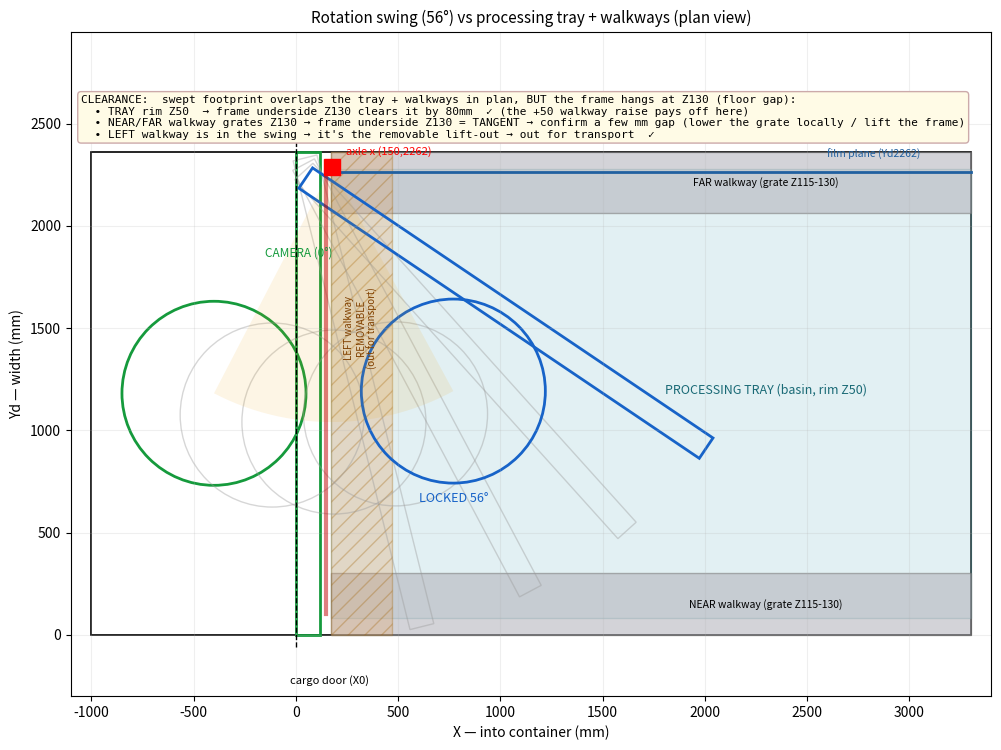

Generate this figure with matplotlib: (Note: this script raises an exception after producing the figure.)
#!/usr/bin/env python3
"""Plan-view ROTATION STUDY — swing arc vs the processing tray + walkways.

Top-down. The rigid frame (panel + central drum) swings 56° about the vertical axle
`x` at the film-plane far upright (X150, Yd2262). This overlays the SWEPT footprint
(frame drawn at intermediate angles) on the floor obstacles to check clearance:

  processing tray  X170..4629  Yd80..2280   (rim Z50)
  near walkway     Yd0..300                 (grate Z115..130)
  far walkway      Yd2062..2362             (grate Z115..130)
  left walkway     X170..470                (REMOVABLE — lifts out for transport)

Z note: the frame hangs at the panel floor-gap Z130, so its swinging underside is at
Z130 — clears the tray rim (Z50) by 80mm, but is TANGENT to the fixed near/far
walkway grates (Z130). The left walkway (in the swing) is removed for transport.
"""
import numpy as np
import matplotlib
matplotlib.use("Agg")
import matplotlib.pyplot as plt
from matplotlib.patches import Rectangle, Circle, Polygon

C_WID = 2362
PANEL_T = 120
DRUM_CX, DRUM_CY, DRUM_R = -400, 1181, 450
BAY_X0 = -890
APER_L, APER_R = 713, 1649
FP_Y = 2262
HX, HY = 175, FP_Y + 25             # CENTRE of the far film-plane upright (X150-200, Yd2262-2312)
SWING = 56                          # locked transport angle (matches the 3D model)


def rot(pts, deg):
    th = np.radians(deg); c, s = np.cos(th), np.sin(th)
    return [(HX + (x - HX) * c - (y - HY) * s,
             HY + (x - HX) * s + (y - HY) * c) for (x, y) in pts]


def draw_frame(ax, deg, color, alpha, lw=2.0):
    panel = [(0, 0), (PANEL_T, 0), (PANEL_T, C_WID), (0, C_WID)]
    p = rot(panel, deg)
    d = rot([(DRUM_CX, DRUM_CY)], deg)[0]
    ax.add_patch(Polygon(p, closed=True, fill=False, ec=color, alpha=alpha, lw=lw))
    ax.add_patch(Circle(d, DRUM_R, fill=False, ec=color, alpha=alpha, lw=lw))
    return d


fig, ax = plt.subplots(figsize=(14, 7.6))
ax.add_patch(Rectangle((-1000, 0), 4300, C_WID, fill=False, ec="k", lw=1.2))
ax.plot([0, 0], [-60, C_WID + 60], "k--", lw=1.0)
ax.text(-30, -240, "cargo door (X0)", ha="left", fontsize=8)

# ── floor obstacles ──
ax.add_patch(Rectangle((170, 80), 3130, 2200, fill=True, fc="#9fd0d8", ec="#3a8a96", alpha=0.30, lw=1))
ax.text(2300, 1180, "PROCESSING TRAY (basin, rim Z50)", color="#1a6a76", fontsize=9, ha="center")
ax.add_patch(Rectangle((170, 0), 3130, 300, fill=True, fc="#b0b0b8", ec="#777", alpha=0.55))
ax.text(2300, 150, "NEAR walkway (grate Z115-130)", fontsize=7.5, ha="center", va="center")
ax.add_patch(Rectangle((170, 2062), 3130, 300, fill=True, fc="#b0b0b8", ec="#777", alpha=0.55))
ax.text(2300, 2212, "FAR walkway (grate Z115-130)", fontsize=7.5, ha="center", va="center")
ax.add_patch(Rectangle((170, 0), 300, C_WID, fill=True, fc="#e0a060", ec="#a06000", alpha=0.30, hatch="//"))
ax.text(320, 1500, "LEFT walkway\nREMOVABLE\n(out for transport)", color="#804000", fontsize=7, ha="center", va="center", rotation=90)
# film plane + removable left rails
ax.plot([150, 3300], [FP_Y, FP_Y], color="#2060A0", lw=2.0)
ax.text(2600, FP_Y + 70, "film plane (Yd2262)", color="#2060A0", fontsize=7.5)
ax.plot([150, 150], [100, FP_Y], color="#C00000", lw=3, alpha=0.5)

# ── swept footprint of the frame, 0 → SWING ──
for t in (0, 14, 28, 42, SWING):
    col = "#159A3C" if t == 0 else ("#1763C8" if t == SWING else "#9a9a9a")
    al = 1.0 if t in (0, SWING) else 0.4
    draw_frame(ax, t, col, al, lw=2.0 if t in (0, SWING) else 1.0)
# shade the drum's swept band
dsw = [rot([(DRUM_CX, DRUM_CY)], t)[0] for t in np.linspace(0, SWING, 30)]
ax.add_patch(Polygon([(HX, HY)] + dsw, closed=True, fc="#f0a000", ec="none", alpha=0.10))

ax.text(-150, 1850, "CAMERA (0°)", color="#159A3C", fontsize=8.5)
d_lock = rot([(DRUM_CX, DRUM_CY)], SWING)[0]
ax.text(d_lock[0], d_lock[1] - DRUM_R - 90, f"LOCKED {SWING}°", color="#1763C8", fontsize=9, ha="center")
ax.plot([HX], [HY], "s", color="r", ms=11, zorder=6)
ax.text(HX + 70, HY + 60, "axle x (150,2262)", color="r", fontsize=8)

# ── findings box ──
ax.text(-1050, 2640,
        "CLEARANCE:  swept footprint overlaps the tray + walkways in plan, BUT the frame hangs at Z130 (floor gap):\n"
        "  • TRAY rim Z50  → frame underside Z130 clears it by 80mm  ✓ (the +50 walkway raise pays off here)\n"
        "  • NEAR/FAR walkway grates Z130 → frame underside Z130 = TANGENT → confirm a few mm gap (lower the grate locally / lift the frame)\n"
        "  • LEFT walkway is in the swing → it's the removable lift-out → out for transport  ✓",
        fontsize=8, va="top", family="monospace",
        bbox=dict(boxstyle="round", fc="#fffbe6", ec="#caa"))

ax.set_xlim(-1100, 3400)
ax.set_ylim(-300, 2950)
ax.set_aspect("equal")
ax.set_xlabel("X — into container (mm)")
ax.set_ylabel("Yd — width (mm)")
ax.set_title(f"Rotation swing ({SWING}°) vs processing tray + walkways (plan view)", fontsize=11)
ax.grid(True, alpha=0.2)
plt.tight_layout()
import os
out = os.path.join(os.path.dirname(__file__), "..", "..", "diagrams", "rotation-study.png")
plt.savefig(out, dpi=120)
print("saved", os.path.abspath(out))
